Run: headless pygame with SDL's dummy video driver; simulated clock (each Clock.tick advances the game by its frame time, no real sleeping); random seed 0; keys injected as events and as key.get_pressed() state; no mouse input.
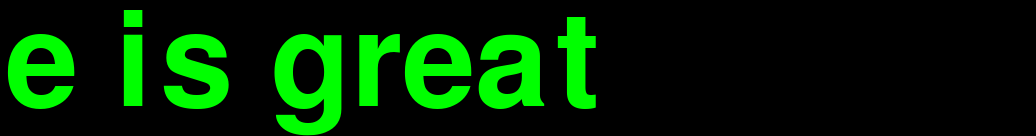
Frame 1 of 4 · flips 1–60 · no input
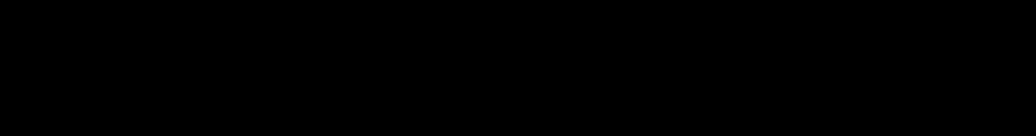
Frame 2 of 4 · flips 61–180 · tapped SPACE, RETURN · held RIGHT (→), D
Frame 3 of 4 · flips 181–300 · held DOWN (↓), S · screen unchanged from frame 2, image omitted
Frame 4 of 4 · flips 301–420 · held LEFT (←), A, UP (↑), W · screen unchanged from frame 3, image omitted

The pygame program that drew these frames:

import pygame
def start_window():
 
	pygame.init()
	GREEN = (0, 255, 0)
	# Text
	font = pygame.font.SysFont("Arial", 192)
	welcome = font.render("Pygame is great", 1, (GREEN))
	tw, th = welcome.get_size() # size of the text surface
	# Screen
	info = pygame.display.Info() # width and height
	w, h = info.current_w, info.current_h
	print(w, h)
	screen = pygame.display.set_mode((tw, th))
	clock = pygame.time.Clock()
 
 
	rx = 0
	forward = 1
	while True:
		screen.fill(0)
		for event in pygame.event.get():
			if event.type == pygame.QUIT or (
				event.type == pygame.KEYDOWN and
				event.key == pygame.K_ESCAPE):
				pygame.quit()
		if rx < tw and forward == 1:
			rx += 10
			screen.blit(welcome, (-tw + rx, 0))
			if rx == tw -1:
				forward = 0
		elif forward == 0:
			rx -= 10
			screen.blit(welcome, (-tw + rx, 0))
			if rx == 0:
				forward = 1
 
		clock.tick(60)
		pygame.display.update()
	
	return screen
 
 
 
 
start_window()
